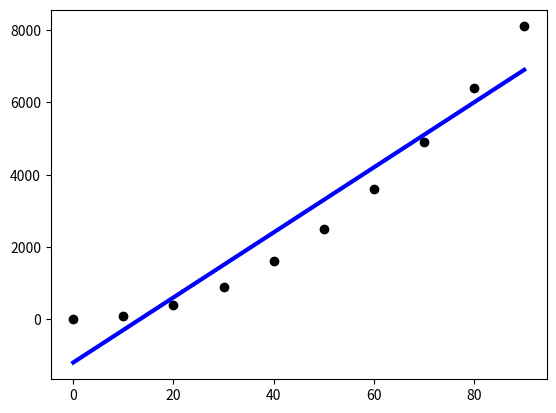

Write Python code to recreate this figure.
import numpy as np
import matplotlib.pyplot as plt
from numpy.linalg import inv

# input
x = np.arange(0, 100, 10)
# output
y = x ** 2 + 3

X = np.array([np.ones(len(x)), x]).T
Y = (y[:, np.newaxis])  # np.newaxis is used to increase the dimension of a given vector by one

# Applying the normal equation
theta = inv(X.T.dot(X)).dot(X.T).dot(Y)

# prediction
y_pred = theta[0] + theta[1] * x

plt.scatter(x, y, color='black')
plt.plot(x, y_pred, color='blue', linewidth=3)
plt.show()
